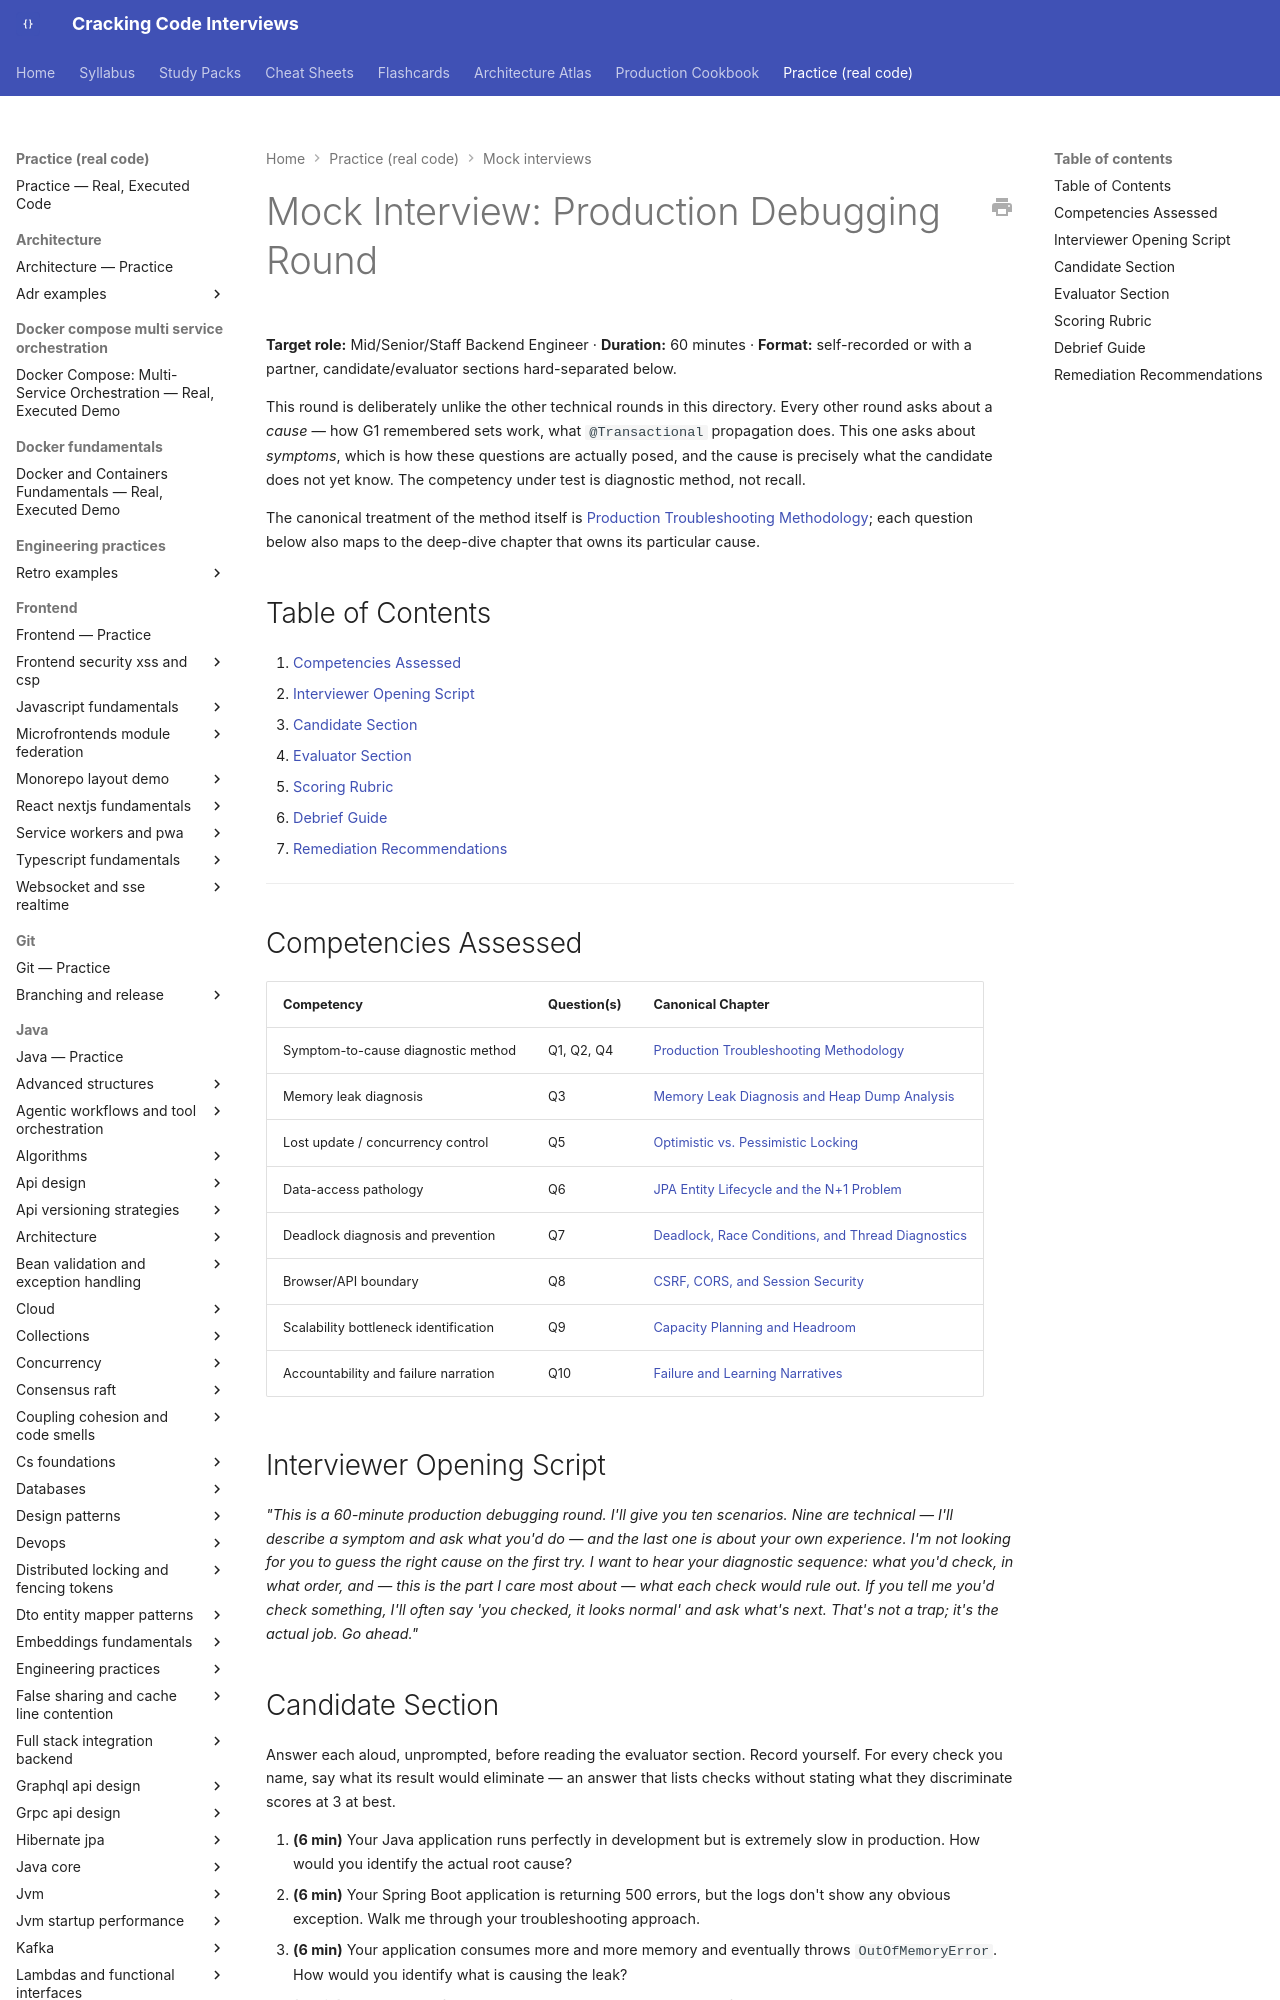

repository: JuanMelendres/cracking-code-interviews · page: practice/mock-interviews/production-debugging-round/index.html · generator: mkdocs

---
title: "Mock Interview: Production Debugging Round (60 min)"
slug: production-debugging-round
document_type: mock-interview
status: draft
version: 1.0
last_updated: 2026-09-29
target_levels:
  - mid
  - senior
  - staff
duration_minutes: 60
competencies:
  - Symptom-to-cause diagnostic method
  - Latency and throughput investigation
  - Memory leak diagnosis
  - Concurrency and locking failures
  - Data-access pathology (N+1)
  - Browser/API boundary failures
  - Scalability bottleneck identification
  - Accountability and failure narration
related:
  - ../../syllabus/13-observability/production-troubleshooting-methodology.md
  - ../../syllabus/02-java/jvm-internals/memory-leak-diagnosis-and-heap-dump-analysis.md
  - ../../syllabus/06-databases/optimistic-vs-pessimistic-locking.md
  - ../../syllabus/06-databases/jpa-entity-lifecycle-and-the-n1-problem.md
  - ../../syllabus/02-java/concurrency/deadlock-race-conditions-and-thread-diagnostics.md
  - ../../syllabus/12-security/csrf-cors-and-session-security.md
  - ../../syllabus/16-performance-jvm/capacity-planning-and-headroom.md
  - ../../syllabus/20-interview-preparation/behavioral/08-failure-and-learning-narratives.md
  - ../../production-cookbook/README.md
official_references: []
---

# Mock Interview: Production Debugging Round

**Target role:** Mid/Senior/Staff Backend Engineer · **Duration:** 60 minutes · **Format:** self-recorded or with a partner, candidate/evaluator sections hard-separated below.

This round is deliberately unlike the other technical rounds in this directory. Every other round asks about a *cause* — how G1 remembered sets work, what `@Transactional` propagation does. This one asks about *symptoms*, which is how these questions are actually posed, and the cause is precisely what the candidate does not yet know. The competency under test is diagnostic method, not recall.

The canonical treatment of the method itself is [Production Troubleshooting Methodology](../../syllabus/13-observability/production-troubleshooting-methodology.md); each question below also maps to the deep-dive chapter that owns its particular cause.

## Table of Contents

1. [Competencies Assessed](#competencies-assessed)
2. [Interviewer Opening Script](#interviewer-opening-script)
3. [Candidate Section](#candidate-section)
4. [Evaluator Section](#evaluator-section)
5. [Scoring Rubric](#scoring-rubric)
6. [Debrief Guide](#debrief-guide)
7. [Remediation Recommendations](#remediation-recommendations)

---

## Competencies Assessed

| Competency | Question(s) | Canonical Chapter |
|---|---|---|
| Symptom-to-cause diagnostic method | Q1, Q2, Q4 | [Production Troubleshooting Methodology](../../syllabus/13-observability/production-troubleshooting-methodology.md) |
| Memory leak diagnosis | Q3 | [Memory Leak Diagnosis and Heap Dump Analysis](../../syllabus/02-java/jvm-internals/memory-leak-diagnosis-and-heap-dump-analysis.md) |
| Lost update / concurrency control | Q5 | [Optimistic vs. Pessimistic Locking](../../syllabus/06-databases/optimistic-vs-pessimistic-locking.md) |
| Data-access pathology | Q6 | [JPA Entity Lifecycle and the N+1 Problem](../../syllabus/06-databases/jpa-entity-lifecycle-and-the-n1-problem.md) |
| Deadlock diagnosis and prevention | Q7 | [Deadlock, Race Conditions, and Thread Diagnostics](../../syllabus/02-java/concurrency/deadlock-race-conditions-and-thread-diagnostics.md) |
| Browser/API boundary | Q8 | [CSRF, CORS, and Session Security](../../syllabus/12-security/csrf-cors-and-session-security.md) |
| Scalability bottleneck identification | Q9 | [Capacity Planning and Headroom](../../syllabus/16-performance-jvm/capacity-planning-and-headroom.md) |
| Accountability and failure narration | Q10 | [Failure and Learning Narratives](../../syllabus/20-interview-preparation/behavioral/08-failure-and-learning-narratives.md) |

## Interviewer Opening Script

*"This is a 60-minute production debugging round. I'll give you ten scenarios. Nine are technical — I'll describe a symptom and ask what you'd do — and the last one is about your own experience. I'm not looking for you to guess the right cause on the first try. I want to hear your diagnostic sequence: what you'd check, in what order, and — this is the part I care most about — what each check would rule out. If you tell me you'd check something, I'll often say 'you checked, it looks normal' and ask what's next. That's not a trap; it's the actual job. Go ahead."*
